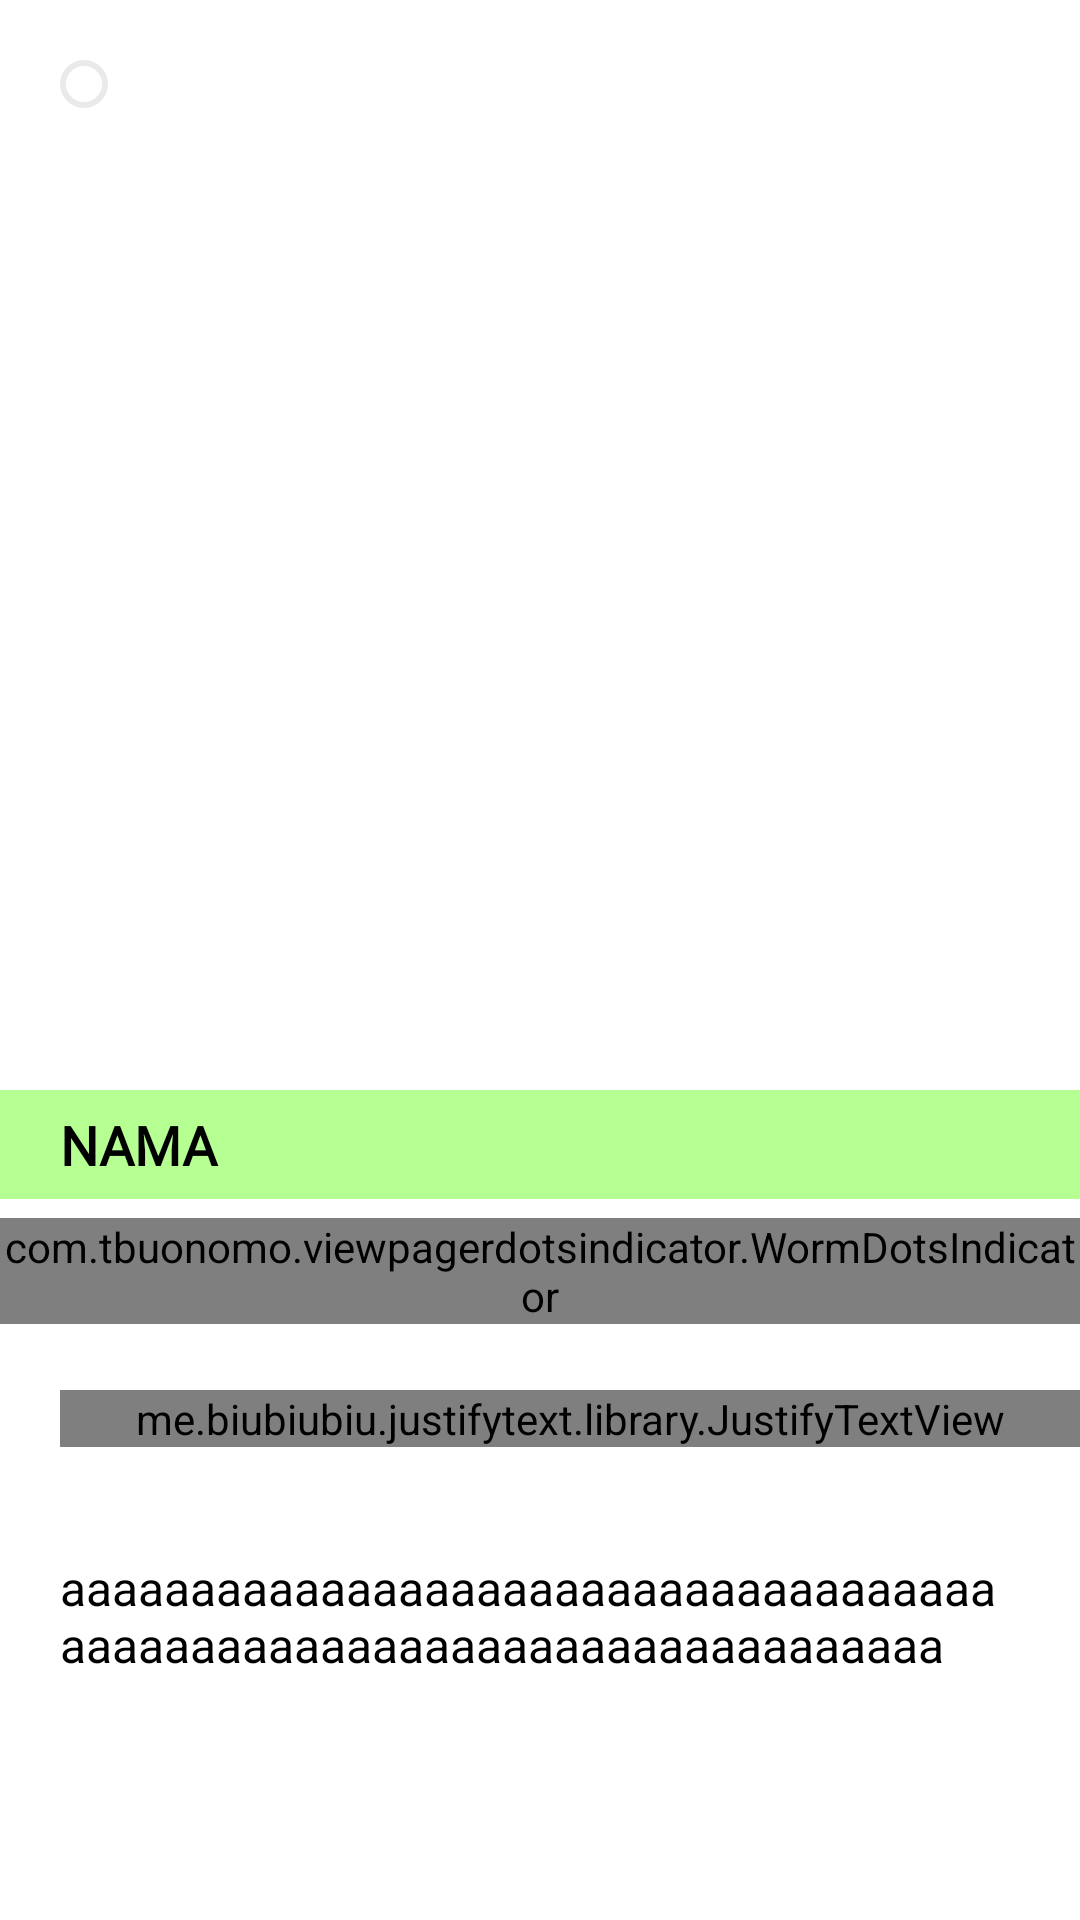

Layout XML and referenced resources for this Android screen:
<!-- AndroidManifest.xml: application theme Theme.GaleriBudaya -->
<!-- res/layout/fragment_detail.xml -->
<?xml version="1.0" encoding="utf-8"?>
<ScrollView xmlns:android="http://schemas.android.com/apk/res/android"
    xmlns:app="http://schemas.android.com/apk/res-auto"
    xmlns:tools="http://schemas.android.com/tools"
    android:layout_width="match_parent"
    android:layout_height="match_parent"
    tools:context=".ui.detail.DetailFragment">

    <androidx.constraintlayout.widget.ConstraintLayout
        android:layout_width="match_parent"
        android:layout_height="wrap_content">

        <androidx.viewpager.widget.ViewPager
            android:id="@+id/vp_detail"
            android:layout_width="match_parent"
            android:layout_height="400dp"
            app:layout_constraintEnd_toEndOf="parent"
            app:layout_constraintStart_toStartOf="parent"
            app:layout_constraintTop_toTopOf="parent"
            />

        <ImageButton
            android:id="@+id/ib_back"
            android:layout_width="wrap_content"
            android:layout_height="wrap_content"
            android:background="@drawable/bg_rounded"
            android:padding="8dp"
            android:scaleType="center"
            android:layout_margin="20dp"
            app:layout_constraintTop_toTopOf="parent"
            app:layout_constraintLeft_toLeftOf="parent"
            android:src="@drawable/btn_back_selector"
            />

        <com.tbuonomo.viewpagerdotsindicator.WormDotsIndicator
            android:id="@+id/dots_indicator"
            android:layout_width="wrap_content"
            android:layout_height="wrap_content"
            android:layout_marginTop="6dp"
            app:dotsColor="#FF7700"
            app:dotsSize="24dp"
            app:dotsCornerRadius="8dp"
            app:dotsSpacing="4dp"
            app:layout_constraintLeft_toLeftOf="parent"
            app:layout_constraintRight_toRightOf="parent"
            app:layout_constraintTop_toBottomOf="@id/vp_detail"
            />

        <TextView
            android:id="@+id/tv_nama_detail"
            android:layout_width="match_parent"
            android:layout_height="wrap_content"
            app:layout_constraintTop_toBottomOf="@id/vp_detail"
            app:layout_constraintLeft_toLeftOf="parent"
            app:layout_constraintRight_toRightOf="parent"
            android:layout_marginTop="-37dp"
            android:textSize="18sp"
            android:textStyle="bold"
            android:background="#b5ff93"
            android:paddingVertical="6dp"
            android:paddingLeft="20dp"
            android:paddingRight="20dp"
            android:textAllCaps="true"
            android:textColor="@color/black"
            android:lines="1"
            android:fontFamily="@font/inter_regular"
            android:text="nama"/>

        <me.biubiubiu.justifytext.library.JustifyTextView
            android:id="@+id/tv_deskripsi_detail"
            android:layout_width="match_parent"
            android:layout_height="wrap_content"
            app:layout_constraintLeft_toLeftOf="parent"
            app:layout_constraintRight_toRightOf="parent"
            app:layout_constraintTop_toBottomOf="@id/dots_indicator"
            android:layout_marginStart="20dp"
            android:layout_marginTop="22dp"
            android:textSize="16sp"
            android:textColor="@color/black"
            android:text="aaaaaaaaaaaaaaaaaaaaaaaaaaaaaaaaaaaaaaaaaaaaaaaaaaaaaaaaaaaaaaaaaaaaaa"
            />

        <TextView
            android:id="@+id/tv_link_gambar"
            android:layout_width="match_parent"
            android:layout_height="wrap_content"
            app:layout_constraintLeft_toLeftOf="parent"
            app:layout_constraintRight_toRightOf="parent"
            app:layout_constraintTop_toBottomOf="@id/tv_deskripsi_detail"
            android:layout_marginHorizontal="20dp"
            android:layout_marginTop="36dp"
            android:textSize="16sp"
            android:textColor="@color/black"
            android:textIsSelectable="true"
            android:text="aaaaaaaaaaaaaaaaaaaaaaaaaaaaaaaaaaaaaaaaaaaaaaaaaaaaaaaaaaaaaaaaaaaaaa"
            />
    </androidx.constraintlayout.widget.ConstraintLayout>
</ScrollView>
<!-- resources referenced by this layout -->
<resources>
  <!-- drawable bg_rounded (drawable) -->
  <?xml version="1.0" encoding="utf-8"?>
  <shape xmlns:android="http://schemas.android.com/apk/res/android"
      android:shape="rectangle"
      >
      <corners android:radius="20dp"/>
      <solid android:color="@color/white"/>
      <stroke
          android:color="#eaeaea"
          android:width="2dp"/>
  
  </shape>
  <!-- drawable btn_back_selector (drawable) -->
  <?xml version="1.0" encoding="utf-8"?>
  <selector xmlns:android="http://schemas.android.com/apk/res/android">
      <item android:drawable="@drawable/ic_arrow_back" android:state_focused="true"/>
      <item android:drawable="@drawable/ic_arrow_back_black" android:state_pressed="true"/>
      <item android:drawable="@drawable/ic_arrow_back_black" />
  </selector>
  <style name="Theme.GaleriBudaya" parent="Theme.MaterialComponents.Light.NoActionBar">
          
          <item name="colorPrimary">#00CE2E</item>
          <item name="colorPrimaryVariant">#fffc8f</item>
          <item name="colorOnPrimary">@color/black</item>
          
          <item name="colorSecondary">@color/teal_200</item>
          <item name="colorSecondaryVariant">@color/teal_700</item>
          <item name="colorOnSecondary">@color/black</item>
          
          <item name="android:statusBarColor">?attr/colorPrimaryVariant</item>
          
      </style>
  <!-- not gathered from this repository: default colours our renderer supplied (Android Studio template values) -->
  <color name="teal_200">#FF03DAC5</color>
  <color name="teal_700">#FF018786</color>
  <color name="black">#FF000000</color>
  <color name="white">#FFFFFFFF</color>
</resources>
